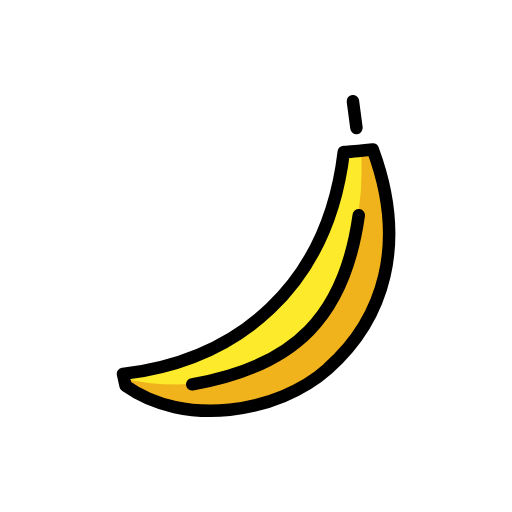
t = 0.00 s
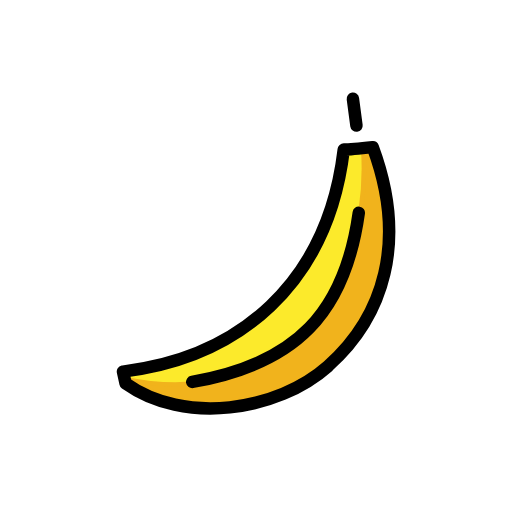
t = 0.48 s
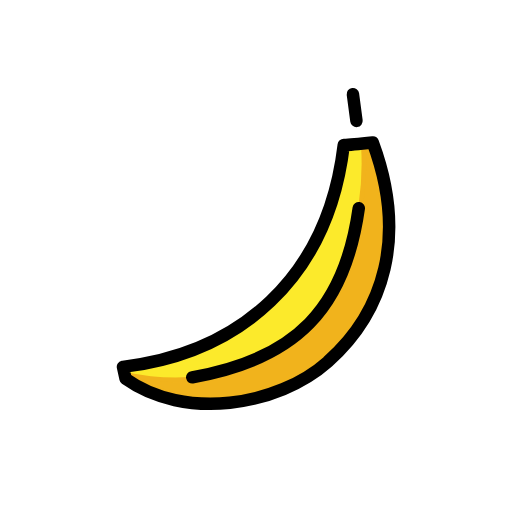
t = 1.43 s
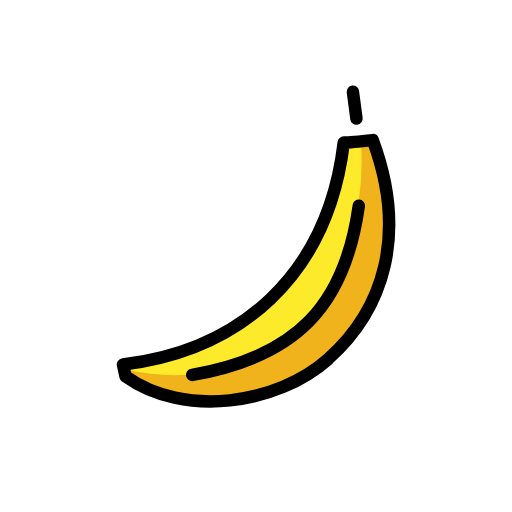
t = 1.90 s
t = 2.38 s: frame unchanged from t = 1.43 s, image omitted
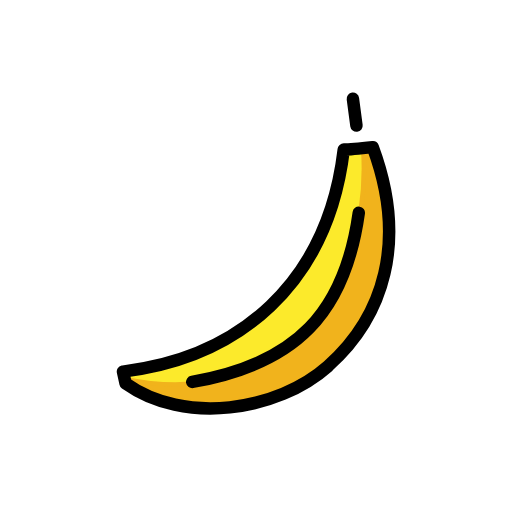
t = 3.33 s

The animated SVG that drew these frames (rendered in a browser with its animation timeline set to each time). Animation: 1 SMIL element (animateTransform=1); one cycle of 3.80 s, repeats indefinitely.

<?xml version='1.0' encoding='utf-8'?>
<svg xmlns="http://www.w3.org/2000/svg" id="emoji" viewBox="-5 -5 82 82" width="200" height="200" role="img">
  <title>OpenMoji: banana</title><g><g id="color">
    <path fill="#fcea2b" stroke="#fcea2b" stroke-linecap="round" stroke-linejoin="round" stroke-width="0.75" d="m50.46,50.44c-10.9856,12.9865-25.1263,11.6682-34.8931,6.8853-.3134-.1535-.4574-.5248-.5316-.8658h0c-.1926-.8861.4504-1.7241,1.3547-1.7915,5.1942-.3873,12.9572-2.15,21.7079-9.6086,1.1118-.9477,2.1264-2.0092,3.023-3.1625,4.8861-6.2847,9.1044-14.3883,9.3487-20.9704.0191-.5158.4228-.9361.9386-.9522,3.1225-.0975,2.6958-.2368,2.9494.3666,4.1634,9.9069,2.5163,22.0073-3.8909,30.0972l-.0068.0019Z" />
    <path fill="#f1b31c" stroke="#f1b31c" stroke-linecap="round" stroke-linejoin="round" stroke-width="0.75" d="m53.21,19.66c3.7161-1.2359,6.0438,20.6414-1.9939,30.488-11.8,11.01-23.6641,12.652-36.2541,5.914,25.96,5.489,39.47-15.38,38.25-36.4l-.002-.002Z" />
  </g>
  <g id="line">
    <line x1="52.09" x2="51.52" y1="15.49" y2="11.2" fill="none" stroke="#000" stroke-linecap="round" stroke-linejoin="round" stroke-width="2" />
    <path fill="none" stroke="#000" stroke-linecap="round" stroke-linejoin="round" stroke-width="2" d="m25.79,56.55c16.7-2.905,24.45-11.14,26.67-27.09" />
    <path fill="none" stroke="#000" stroke-linecap="round" stroke-linejoin="round" stroke-width="2" d="m47.54,54.03c-8.106,7.212-23.05,9.45-32.43,2.757l-.4132-1.901c18.42-2.206,32.78-13.96,35.36-35.55,1.105-.0041,4.645-.3957,4.645-.3957,5.599,15.1,1.754,27.15-7.164,35.08l.0022.0097Z" />
  </g>
<animateTransform attributeName="transform" type="translate" values="0 0;0 -1.5;0 0" dur="3.8s" repeatCount="indefinite" /></g></svg>
